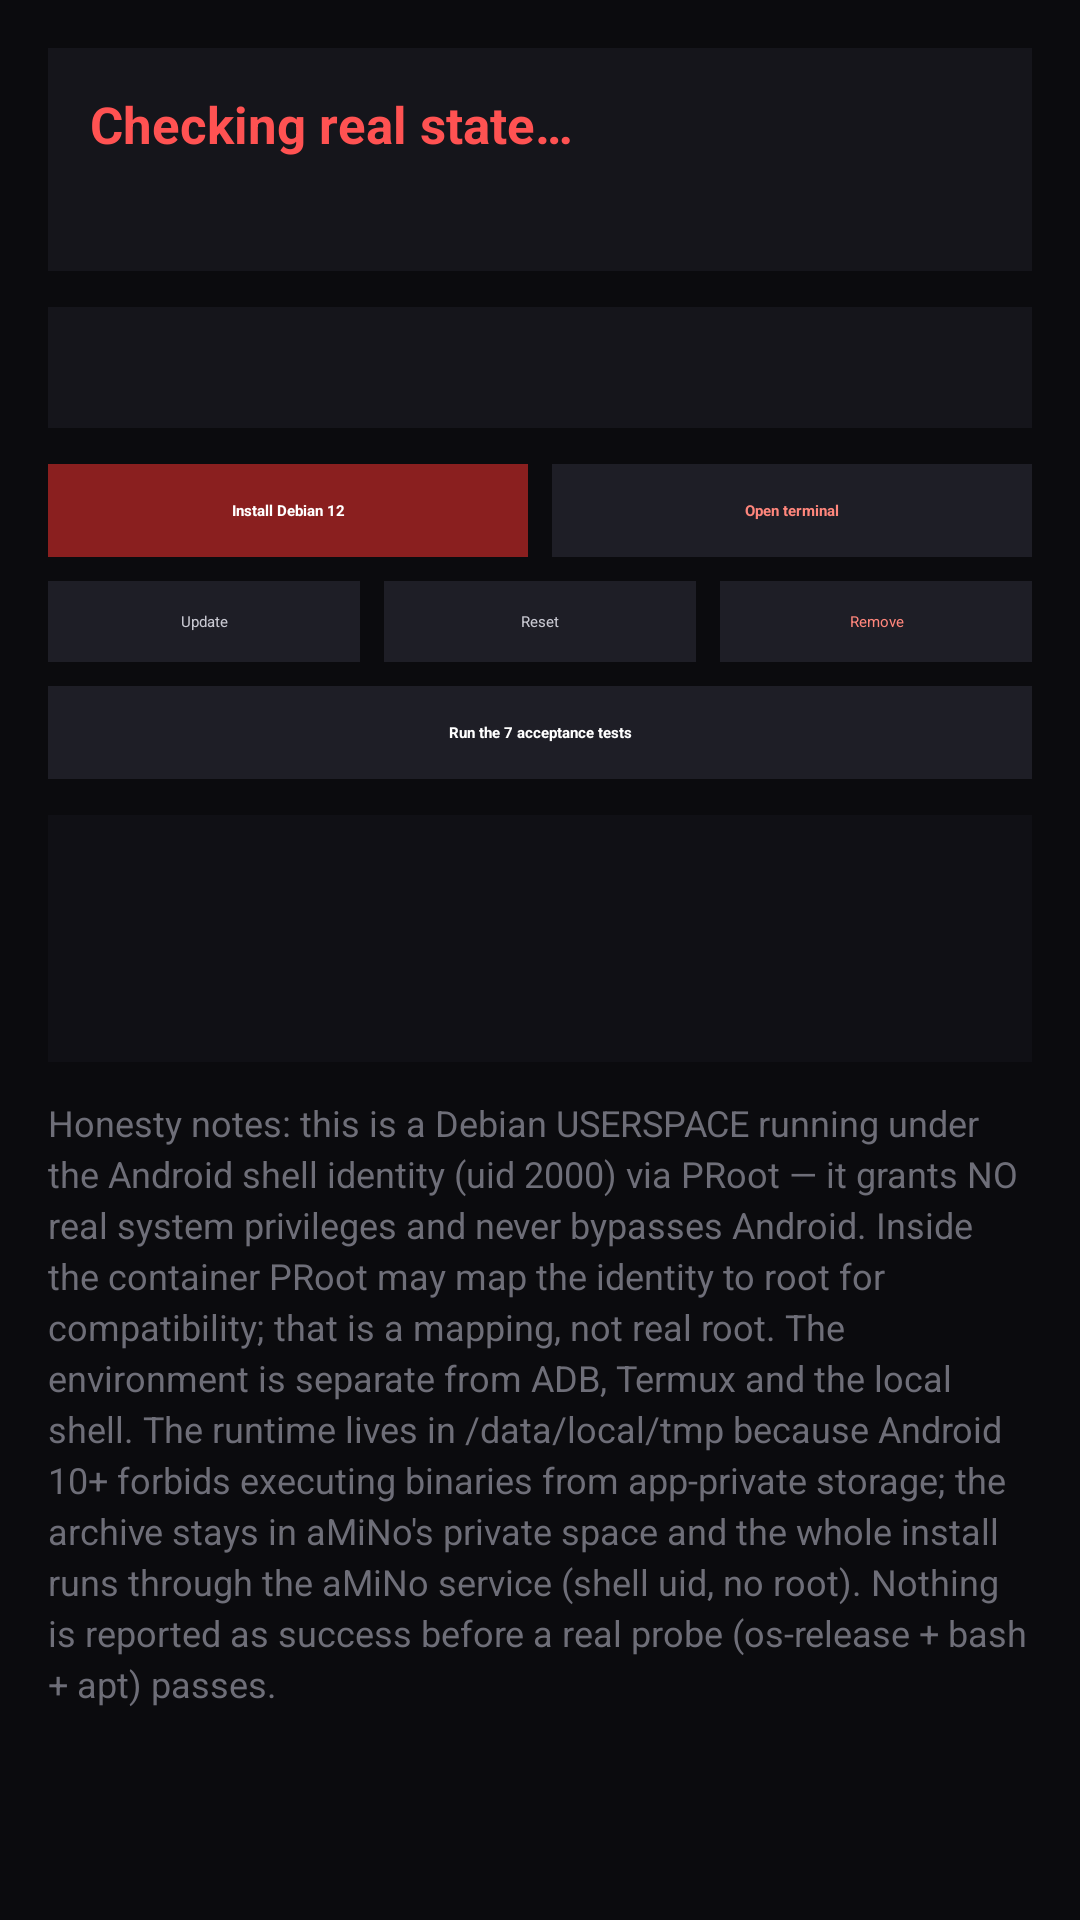

Produce the Android XML layout that renders to this screen, including the resource entries it uses.
<!-- AndroidManifest.xml: application theme AppTheme -->
<!-- res/layout/activity_linux_env.xml -->
<?xml version="1.0" encoding="utf-8"?>
<LinearLayout xmlns:android="http://schemas.android.com/apk/res/android"
    android:layout_width="match_parent"
    android:layout_height="match_parent"
    android:background="#0B0B0E"
    android:orientation="vertical">

    <com.google.android.material.appbar.MaterialToolbar
        android:id="@+id/toolbar"
        android:layout_width="match_parent"
        android:layout_height="?attr/actionBarSize"
        android:background="#0B0B0E"
        app:title="@string/linux_title"
        app:titleTextColor="#FF5252"
        xmlns:app="http://schemas.android.com/apk/res-auto" />

    <ScrollView
        android:layout_width="match_parent"
        android:layout_height="match_parent"
        android:fillViewport="true">

        <LinearLayout
            android:layout_width="match_parent"
            android:layout_height="wrap_content"
            android:orientation="vertical"
            android:padding="16dp">

            
            <LinearLayout
                android:layout_width="match_parent"
                android:layout_height="wrap_content"
                android:background="#15151B"
                android:orientation="vertical"
                android:padding="14dp">

                <TextView
                    android:id="@+id/statusTitle"
                    android:layout_width="match_parent"
                    android:layout_height="wrap_content"
                    android:textColor="#FF5252"
                    android:textSize="17sp"
                    android:textStyle="bold"
                    android:text="@string/linux_state_unknown" />

                <TextView
                    android:id="@+id/statusDetails"
                    android:layout_width="match_parent"
                    android:layout_height="wrap_content"
                    android:layout_marginTop="6dp"
                    android:textColor="#C9C9D2"
                    android:textSize="13sp" />

                <ProgressBar
                    android:id="@+id/progress"
                    style="?android:attr/progressBarStyleHorizontal"
                    android:layout_width="match_parent"
                    android:layout_height="wrap_content"
                    android:layout_marginTop="10dp"
                    android:indeterminateOnly="true"
                    android:visibility="gone" />
            </LinearLayout>

            
            <TextView
                android:id="@+id/preflightBox"
                android:layout_width="match_parent"
                android:layout_height="wrap_content"
                android:layout_marginTop="12dp"
                android:background="#15151B"
                android:fontFamily="monospace"
                android:padding="12dp"
                android:textColor="#8A8A94"
                android:textSize="12sp" />

            
            <LinearLayout
                android:layout_width="match_parent"
                android:layout_height="wrap_content"
                android:layout_marginTop="12dp"
                android:orientation="horizontal">

                <TextView
                    android:id="@+id/btnInstall"
                    android:layout_width="0dp"
                    android:layout_height="wrap_content"
                    android:layout_weight="1"
                    android:background="#8A1F1F"
                    android:gravity="center"
                    android:padding="12dp"
                    android:text="@string/linux_btn_install"
                    android:textColor="#FFFFFF"
                    android:textStyle="bold" />

                <TextView
                    android:id="@+id/btnTerminal"
                    android:layout_width="0dp"
                    android:layout_height="wrap_content"
                    android:layout_marginStart="8dp"
                    android:layout_weight="1"
                    android:background="#1E1E26"
                    android:gravity="center"
                    android:padding="12dp"
                    android:text="@string/linux_btn_terminal"
                    android:textColor="#FF867C"
                    android:textStyle="bold" />
            </LinearLayout>

            <LinearLayout
                android:layout_width="match_parent"
                android:layout_height="wrap_content"
                android:layout_marginTop="8dp"
                android:orientation="horizontal">

                <TextView
                    android:id="@+id/btnUpdate"
                    android:layout_width="0dp"
                    android:layout_height="wrap_content"
                    android:layout_weight="1"
                    android:background="#1E1E26"
                    android:gravity="center"
                    android:padding="10dp"
                    android:text="@string/linux_btn_update"
                    android:textColor="#C9C9D2" />

                <TextView
                    android:id="@+id/btnReset"
                    android:layout_width="0dp"
                    android:layout_height="wrap_content"
                    android:layout_marginStart="8dp"
                    android:layout_weight="1"
                    android:background="#1E1E26"
                    android:gravity="center"
                    android:padding="10dp"
                    android:text="@string/linux_btn_reset"
                    android:textColor="#C9C9D2" />

                <TextView
                    android:id="@+id/btnRemove"
                    android:layout_width="0dp"
                    android:layout_height="wrap_content"
                    android:layout_marginStart="8dp"
                    android:layout_weight="1"
                    android:background="#1E1E26"
                    android:gravity="center"
                    android:padding="10dp"
                    android:text="@string/linux_btn_remove"
                    android:textColor="#FF867C" />
            </LinearLayout>

            <TextView
                android:id="@+id/btnTests"
                android:layout_width="match_parent"
                android:layout_height="wrap_content"
                android:layout_marginTop="8dp"
                android:background="#1E1E26"
                android:gravity="center"
                android:padding="12dp"
                android:text="@string/linux_btn_tests"
                android:textColor="#FFFFFF"
                android:textStyle="bold" />

            
            <TextView
                android:id="@+id/logView"
                android:layout_width="match_parent"
                android:layout_height="wrap_content"
                android:layout_marginTop="12dp"
                android:background="#101015"
                android:fontFamily="monospace"
                android:minLines="4"
                android:padding="12dp"
                android:textColor="#9FE89F"
                android:textSize="12sp" />

            
            <TextView
                android:id="@+id/honestyNote"
                android:layout_width="match_parent"
                android:layout_height="wrap_content"
                android:layout_marginTop="12dp"
                android:lineSpacingExtra="3dp"
                android:text="@string/linux_note_honest"
                android:textColor="#6E6E78"
                android:textSize="12sp" />
        </LinearLayout>
    </ScrollView>
</LinearLayout>
<!-- resources referenced by this layout -->
<resources>
  <string name="linux_btn_install">Install Debian 12</string>
  <string name="linux_btn_remove">Remove</string>
  <string name="linux_btn_reset">Reset</string>
  <string name="linux_btn_terminal">Open terminal</string>
  <string name="linux_btn_tests">Run the 7 acceptance tests</string>
  <string name="linux_btn_update">Update</string>
  <string name="linux_note_honest">Honesty notes: this is a Debian USERSPACE running under the Android shell identity (uid 2000) via PRoot — it grants NO real system privileges and never bypasses Android. Inside the container PRoot may map the identity to root for compatibility; that is a mapping, not real root. The environment is separate from ADB, Termux and the local shell. The runtime lives in /data/local/tmp because Android 10+ forbids executing binaries from app-private storage; the archive stays in aMiNo\'s private space and the whole install runs through the aMiNo service (shell uid, no root). Nothing is reported as success before a real probe (os-release + bash + apt) passes.</string>
  <string name="linux_state_unknown">Checking real state…</string>
  <string name="linux_title">Linux environment</string>
  <style name="AppTheme" parent="Theme.Light" />
  <style name="Theme.Light" parent="Base.AppTheme.Light" />
  <style name="Base.AppTheme.Light" parent="Theme.Material3Expressive.Dark.Shizuku">
          <item name="android:windowDrawsSystemBarBackgrounds">true</item>
          <item name="android:windowLightStatusBar">false</item>
          <item name="android:statusBarColor">@android:color/transparent</item>
          <item name="android:navigationBarColor">#FF000000</item>
  
          <item name="android:forceDarkAllowed">false</item>
  
          <item name="preferenceTheme">@style/AppTheme.PreferenceThemeOverlay</item>
  
          <item name="appColorPrimary">@color/app_color_dark</item>
  
          <item name="android:windowActionBar">false</item>
          <item name="android:windowNoTitle">true</item>
          <item name="windowActionBar">false</item>
          <item name="windowNoTitle">true</item>
      </style>
  <style name="AppTheme.PreferenceThemeOverlay" parent="@style/PreferenceThemeOverlay.Rikka.Material3">
          <item name="switchPreferenceCompatStyle">@style/Preference.Rikka.MateriaSwitchPreference</item>
      </style>
  <color name="app_color_dark">#FF867C</color>
</resources>
